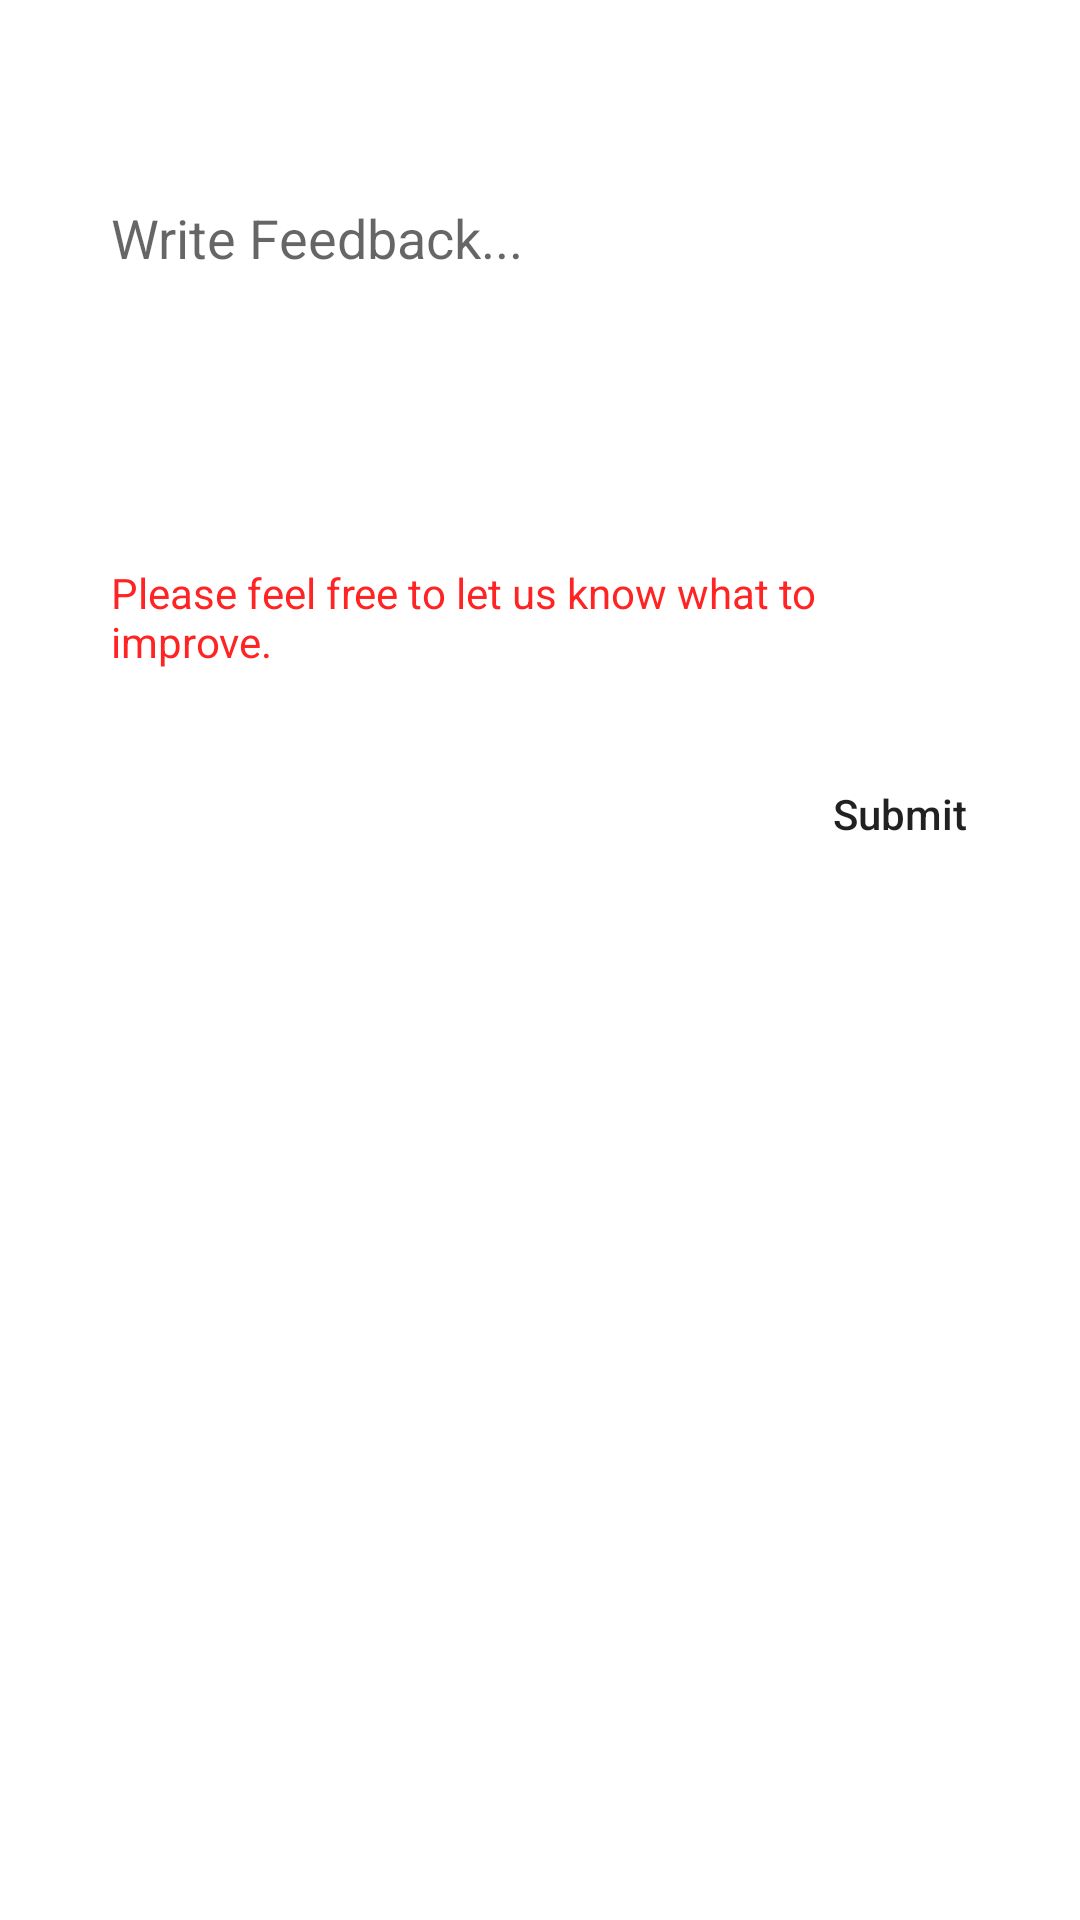

This screen was rendered from an Android layout file. Write that file and the resources it references.
<!-- AndroidManifest.xml: application theme Theme.Twitter -->
<!-- res/layout/feedback.xml -->
<?xml version="1.0" encoding="utf-8"?>
<androidx.constraintlayout.widget.ConstraintLayout xmlns:android="http://schemas.android.com/apk/res/android"
    xmlns:app="http://schemas.android.com/apk/res-auto"
    xmlns:tools="http://schemas.android.com/tools"
    android:layout_width="match_parent"
    android:layout_height="match_parent"
    tools:context=".feedback">

    <EditText
        android:id="@+id/feedbackText"
        android:layout_width="0dp"
        android:layout_height="100dp"
        android:layout_marginStart="32dp"
        android:layout_marginTop="64dp"
        android:layout_marginEnd="32dp"
        android:background="@drawable/search_user_detailed_contains"
        android:elevation="10dp"
        android:ems="10"
        android:gravity="start|top"
        android:hint="Write Feedback..."
        android:inputType="textMultiLine"
        android:maxHeight="150dp"
        android:paddingLeft="5dp"
        android:paddingTop="3dp"
        android:paddingRight="5dp"
        app:layout_constraintEnd_toEndOf="parent"
        app:layout_constraintHeight_max="wrap"
        app:layout_constraintHeight_min="50dp"
        app:layout_constraintStart_toStartOf="parent"
        app:layout_constraintTop_toTopOf="parent"
        tools:ignore="TouchTargetSizeCheck,SpeakableTextPresentCheck" />

    <Button
        android:id="@+id/submitBtn"
        android:layout_width="wrap_content"
        android:layout_height="40dp"
        android:layout_marginTop="28dp"
        android:layout_marginEnd="16dp"
        android:background="@drawable/btn_with_roundborders"
        android:text="Submit"
        android:textAllCaps="false"
        app:layout_constraintEnd_toEndOf="parent"
        app:layout_constraintTop_toBottomOf="@+id/textView3"
        tools:ignore="TouchTargetSizeCheck" />

    <TextView
        android:id="@+id/textView3"
        android:layout_width="0dp"
        android:layout_height="wrap_content"
        android:layout_marginStart="32dp"
        android:layout_marginTop="24dp"
        android:layout_marginEnd="32dp"
        android:paddingLeft="5dp"
        android:text="Please feel free to let us know what to improve."
        android:textColor="#FF2424"
        app:layout_constraintEnd_toEndOf="parent"
        app:layout_constraintHorizontal_bias="1.0"
        app:layout_constraintStart_toStartOf="parent"
        app:layout_constraintTop_toBottomOf="@+id/feedbackText" />

</androidx.constraintlayout.widget.ConstraintLayout>
<!-- resources referenced by this layout -->
<resources>
  <style name="Theme.Twitter" parent="Theme.MaterialComponents.DayNight.DarkActionBar">
          
          <item name="colorPrimary">@color/lightblue</item>
          <item name="colorPrimaryVariant">@color/purple_700</item>
          <item name="colorOnPrimary">@color/white</item>
          
          <item name="colorSecondary">@color/teal_200</item>
          <item name="colorSecondaryVariant">@color/teal_700</item>
          <item name="colorOnSecondary">@color/black</item>
          
          <item name="android:statusBarColor" tools:targetApi="l">?attr/colorPrimaryVariant</item>
          <item name="android:windowLightStatusBar">true</item>
          
      </style>
  <color name="lightblue">#66FFFF</color>
  <color name="purple_700">#FFFFFF</color>
  <color name="white">#FFFFFFFF</color>
  <color name="teal_200">#FF03DAC5</color>
  <color name="teal_700">#FF018786</color>
  <color name="black">#FF000000</color>
</resources>
